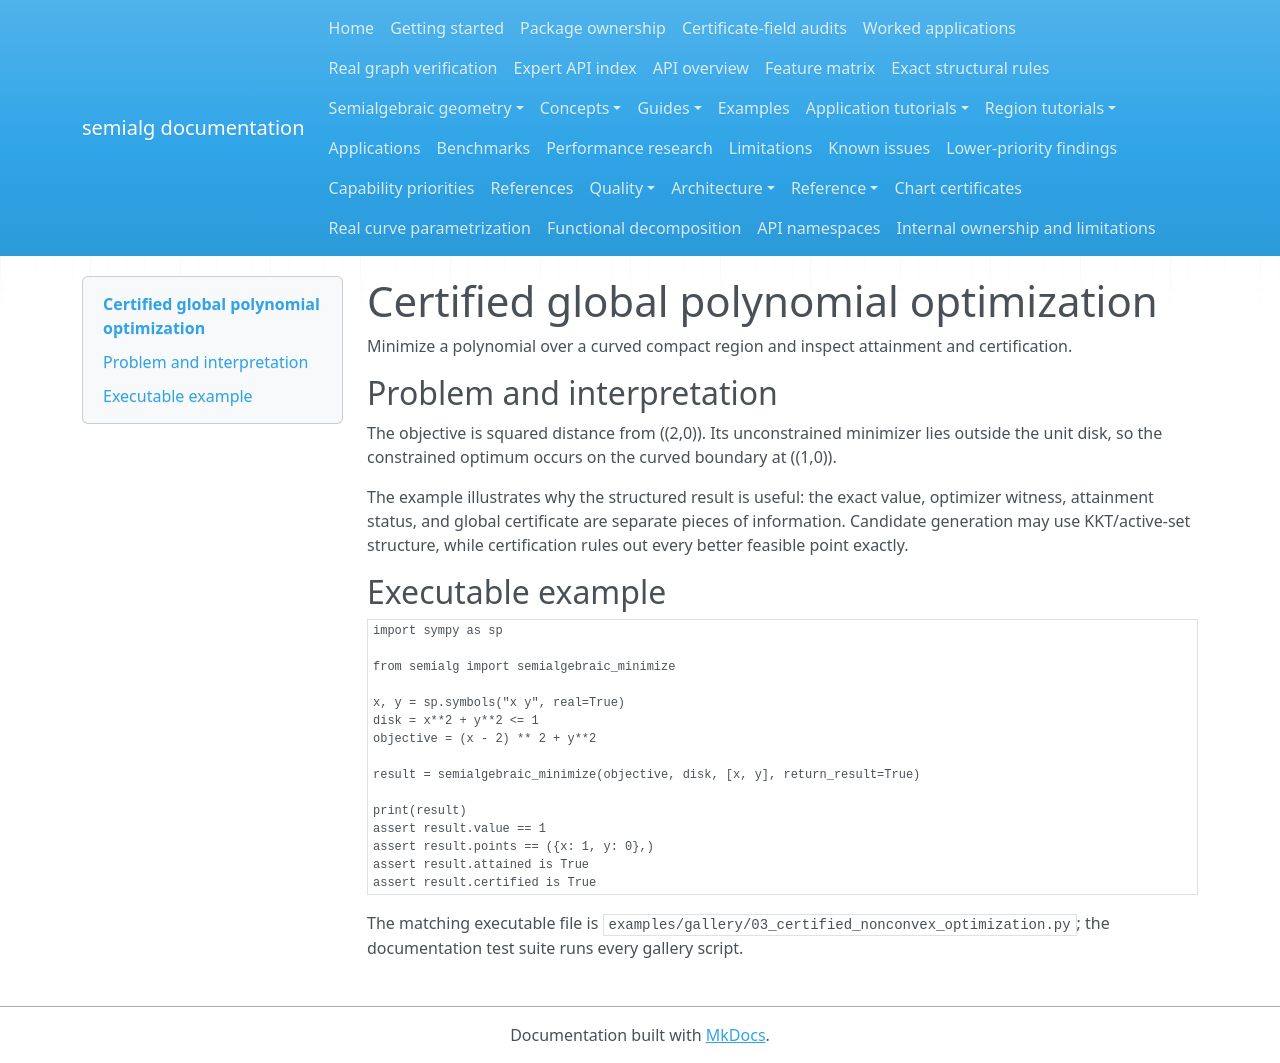

repository: BhuvaneshBhatt/semialg · page: examples/03_certified_nonconvex_optimization/index.html · generator: mkdocs

# Certified global polynomial optimization

Minimize a polynomial over a curved compact region and inspect attainment and certification.

## Problem and interpretation

The objective is squared distance from \((2,0)\). Its unconstrained minimizer lies outside the unit disk, so the constrained optimum occurs on the curved boundary at \((1,0)\).

The example illustrates why the structured result is useful: the exact value, optimizer witness, attainment status, and global certificate are separate pieces of information. Candidate generation may use KKT/active-set structure, while certification rules out every better feasible point exactly.

## Executable example

```python
import sympy as sp

from semialg import semialgebraic_minimize

x, y = sp.symbols("x y", real=True)
disk = x**2 + y**2 <= 1
objective = (x - 2) ** 2 + y**2

result = semialgebraic_minimize(objective, disk, [x, y], return_result=True)

print(result)
assert result.value == 1
assert result.points == ({x: 1, y: 0},)
assert result.attained is True
assert result.certified is True
```

The matching executable file is `examples/gallery/03_certified_nonconvex_optimization.py`; the documentation test suite runs every gallery script.
